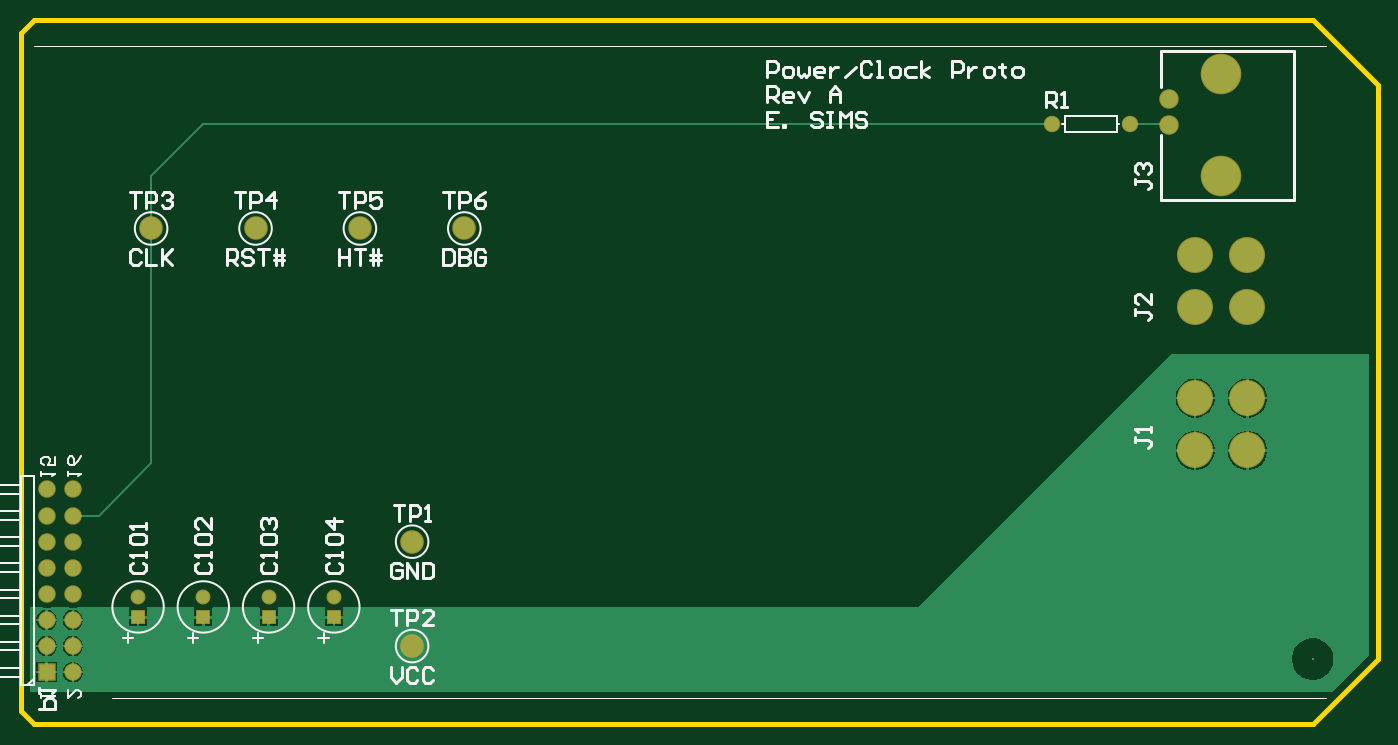
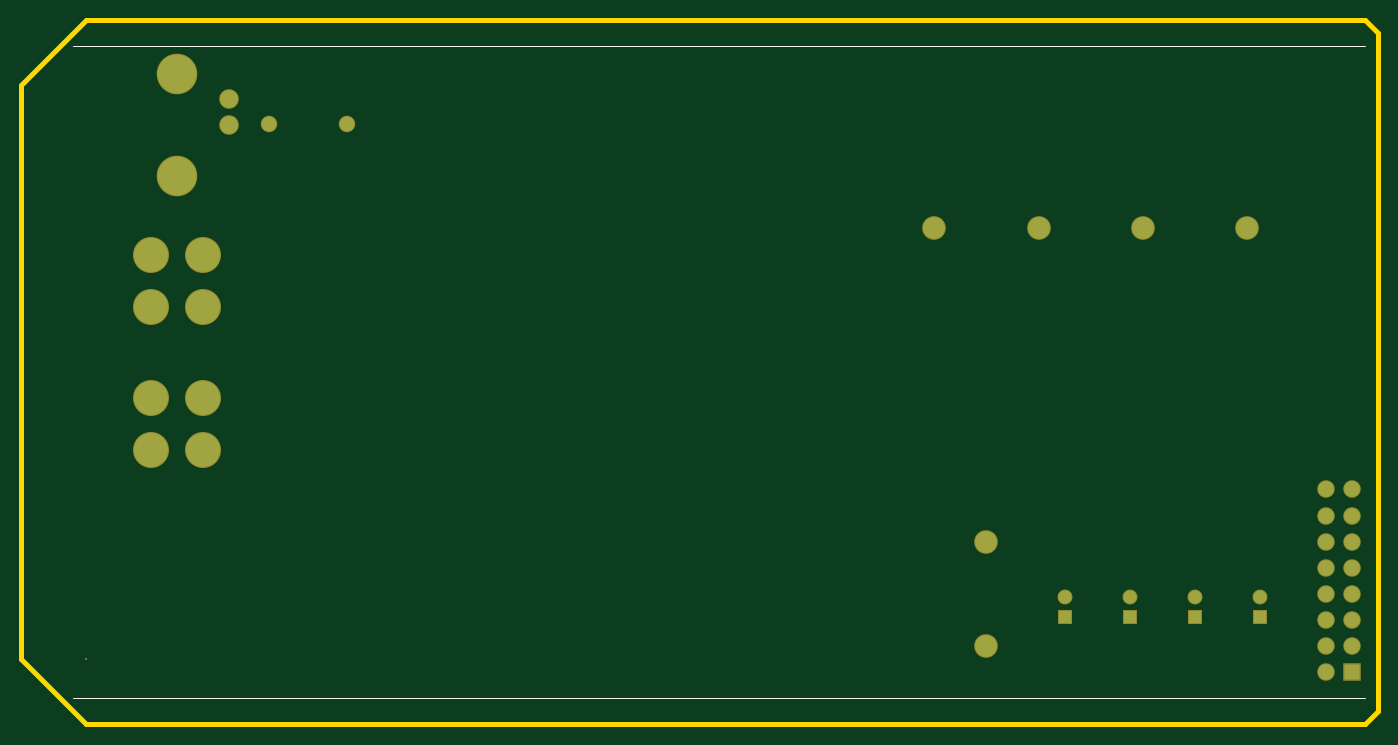
Circuit board: 9 layer files. Board 132.1 x 68.6 mm.
- bottom_copper: Power_Clock_proto.GBL (1389 bytes)
- bottom_silk: Power_Clock_proto.GBO (353 bytes)
- paste: Power_Clock_proto.GBP (266 bytes)
- bottom_mask: Power_Clock_proto.GBS (1408 bytes)
- outline: Power_Clock_proto.GKO (553 bytes)
- top_copper: Power_Clock_proto.GTL (10760 bytes)
- top_silk: Power_Clock_proto.GTO (12802 bytes)
- paste: Power_Clock_proto.GTP (270 bytes)
- top_mask: Power_Clock_proto.GTS (1407 bytes)

=== bottom_copper: Power_Clock_proto.GBL ===
G04*
G04 #@! TF.GenerationSoftware,Altium Limited,Altium Designer,21.9.1 (22)*
G04*
G04 Layer_Physical_Order=2*
G04 Layer_Color=16711680*
%FSLAX25Y25*%
%MOIN*%
G70*
G04*
G04 #@! TF.SameCoordinates,F3426815-9E30-4310-B1EE-DB99E30BDFF3*
G04*
G04*
G04 #@! TF.FilePolarity,Positive*
G04*
G01*
G75*
%ADD25C,0.08268*%
%ADD26C,0.05512*%
%ADD27C,0.04921*%
%ADD28R,0.04921X0.04921*%
%ADD29C,0.06693*%
%ADD30C,0.14764*%
%ADD31C,0.13000*%
%ADD32R,0.05906X0.05906*%
%ADD33C,0.05906*%
D25*
X230000Y290000D02*
D03*
X270000D02*
D03*
X190000D02*
D03*
X250000Y170000D02*
D03*
Y130000D02*
D03*
X150000Y290000D02*
D03*
D26*
X495000Y330000D02*
D03*
X525000D02*
D03*
D27*
X220000Y148937D02*
D03*
X195000D02*
D03*
X170000D02*
D03*
X145000D02*
D03*
D28*
X220000Y141063D02*
D03*
X195000D02*
D03*
X170000D02*
D03*
X145000D02*
D03*
D29*
X540000Y339606D02*
D03*
Y329606D02*
D03*
D30*
X560000Y310000D02*
D03*
Y349213D02*
D03*
D31*
X570000Y260000D02*
D03*
Y280000D02*
D03*
X550000D02*
D03*
Y260000D02*
D03*
Y205000D02*
D03*
Y225000D02*
D03*
X570000D02*
D03*
Y205000D02*
D03*
D32*
X110000Y120000D02*
D03*
D33*
X120000D02*
D03*
X110000Y130000D02*
D03*
X120000D02*
D03*
X110000Y140000D02*
D03*
X120000D02*
D03*
X110000Y150000D02*
D03*
X120000D02*
D03*
X110000Y160000D02*
D03*
X120000D02*
D03*
X110000Y170000D02*
D03*
X120000D02*
D03*
X110000Y180000D02*
D03*
X120000D02*
D03*
X110000Y190000D02*
D03*
X120000D02*
D03*
M02*

=== bottom_silk: Power_Clock_proto.GBO ===
G04*
G04 #@! TF.GenerationSoftware,Altium Limited,Altium Designer,21.9.1 (22)*
G04*
G04 Layer_Color=32896*
%FSLAX25Y25*%
%MOIN*%
G70*
G04*
G04 #@! TF.SameCoordinates,F3426815-9E30-4310-B1EE-DB99E30BDFF3*
G04*
G04*
G04 #@! TF.FilePolarity,Positive*
G04*
G01*
G75*
%ADD12C,0.00500*%
D12*
X105000Y110000D02*
X600000D01*
X105000Y360000D02*
X600000D01*
M02*

=== paste: Power_Clock_proto.GBP ===
G04*
G04 #@! TF.GenerationSoftware,Altium Limited,Altium Designer,21.9.1 (22)*
G04*
G04 Layer_Color=128*
%FSLAX25Y25*%
%MOIN*%
G70*
G04*
G04 #@! TF.SameCoordinates,F3426815-9E30-4310-B1EE-DB99E30BDFF3*
G04*
G04*
G04 #@! TF.FilePolarity,Positive*
G04*
G01*
G75*
M02*

=== bottom_mask: Power_Clock_proto.GBS ===
G04*
G04 #@! TF.GenerationSoftware,Altium Limited,Altium Designer,21.9.1 (22)*
G04*
G04 Layer_Color=16711935*
%FSLAX25Y25*%
%MOIN*%
G70*
G04*
G04 #@! TF.SameCoordinates,F3426815-9E30-4310-B1EE-DB99E30BDFF3*
G04*
G04*
G04 #@! TF.FilePolarity,Negative*
G04*
G01*
G75*
%ADD15C,0.09068*%
%ADD16C,0.06312*%
%ADD17C,0.05721*%
%ADD18R,0.05721X0.05721*%
%ADD19C,0.07493*%
%ADD20C,0.15564*%
%ADD21C,0.13800*%
%ADD22R,0.06706X0.06706*%
%ADD23C,0.06706*%
%ADD24C,0.00800*%
D15*
X230000Y290000D02*
D03*
X270000D02*
D03*
X190000D02*
D03*
X250000Y170000D02*
D03*
Y130000D02*
D03*
X150000Y290000D02*
D03*
D16*
X495000Y330000D02*
D03*
X525000D02*
D03*
D17*
X220000Y148937D02*
D03*
X195000D02*
D03*
X170000D02*
D03*
X145000D02*
D03*
D18*
X220000Y141063D02*
D03*
X195000D02*
D03*
X170000D02*
D03*
X145000D02*
D03*
D19*
X540000Y339606D02*
D03*
Y329606D02*
D03*
D20*
X560000Y310000D02*
D03*
Y349213D02*
D03*
D21*
X570000Y260000D02*
D03*
Y280000D02*
D03*
X550000D02*
D03*
Y260000D02*
D03*
Y205000D02*
D03*
Y225000D02*
D03*
X570000D02*
D03*
Y205000D02*
D03*
D22*
X110000Y120000D02*
D03*
D23*
X120000D02*
D03*
X110000Y130000D02*
D03*
X120000D02*
D03*
X110000Y140000D02*
D03*
X120000D02*
D03*
X110000Y150000D02*
D03*
X120000D02*
D03*
X110000Y160000D02*
D03*
X120000D02*
D03*
X110000Y170000D02*
D03*
X120000D02*
D03*
X110000Y180000D02*
D03*
X120000D02*
D03*
X110000Y190000D02*
D03*
X120000D02*
D03*
D24*
X595000Y125000D02*
D03*
M02*

=== outline: Power_Clock_proto.GKO ===
G04*
G04 #@! TF.GenerationSoftware,Altium Limited,Altium Designer,21.9.1 (22)*
G04*
G04 Layer_Color=16711935*
%FSLAX25Y25*%
%MOIN*%
G70*
G04*
G04 #@! TF.SameCoordinates,F3426815-9E30-4310-B1EE-DB99E30BDFF3*
G04*
G04*
G04 #@! TF.FilePolarity,Positive*
G04*
G01*
G75*
%ADD34C,0.02000*%
D34*
X100000Y365000D02*
X105000Y370000D01*
X595000D01*
X620000Y345000D01*
X620000Y125000D02*
X620000Y345000D01*
X595000Y100000D02*
X620000Y125000D01*
X105000Y100000D02*
X595000Y100000D01*
X100000Y105000D02*
X105000Y100000D01*
X100000Y365000D02*
X100000Y105000D01*
M02*

=== top_copper: Power_Clock_proto.GTL (10760 bytes, source omitted) ===
=== top_silk: Power_Clock_proto.GTO (12802 bytes, source omitted) ===
=== paste: Power_Clock_proto.GTP ===
G04*
G04 #@! TF.GenerationSoftware,Altium Limited,Altium Designer,21.9.1 (22)*
G04*
G04 Layer_Color=8421504*
%FSLAX25Y25*%
%MOIN*%
G70*
G04*
G04 #@! TF.SameCoordinates,F3426815-9E30-4310-B1EE-DB99E30BDFF3*
G04*
G04*
G04 #@! TF.FilePolarity,Positive*
G04*
G01*
G75*
M02*

=== top_mask: Power_Clock_proto.GTS ===
G04*
G04 #@! TF.GenerationSoftware,Altium Limited,Altium Designer,21.9.1 (22)*
G04*
G04 Layer_Color=8388736*
%FSLAX25Y25*%
%MOIN*%
G70*
G04*
G04 #@! TF.SameCoordinates,F3426815-9E30-4310-B1EE-DB99E30BDFF3*
G04*
G04*
G04 #@! TF.FilePolarity,Negative*
G04*
G01*
G75*
%ADD15C,0.09068*%
%ADD16C,0.06312*%
%ADD17C,0.05721*%
%ADD18R,0.05721X0.05721*%
%ADD19C,0.07493*%
%ADD20C,0.15564*%
%ADD21C,0.13800*%
%ADD22R,0.06706X0.06706*%
%ADD23C,0.06706*%
%ADD24C,0.00800*%
D15*
X230000Y290000D02*
D03*
X270000D02*
D03*
X190000D02*
D03*
X250000Y170000D02*
D03*
Y130000D02*
D03*
X150000Y290000D02*
D03*
D16*
X495000Y330000D02*
D03*
X525000D02*
D03*
D17*
X220000Y148937D02*
D03*
X195000D02*
D03*
X170000D02*
D03*
X145000D02*
D03*
D18*
X220000Y141063D02*
D03*
X195000D02*
D03*
X170000D02*
D03*
X145000D02*
D03*
D19*
X540000Y339606D02*
D03*
Y329606D02*
D03*
D20*
X560000Y310000D02*
D03*
Y349213D02*
D03*
D21*
X570000Y260000D02*
D03*
Y280000D02*
D03*
X550000D02*
D03*
Y260000D02*
D03*
Y205000D02*
D03*
Y225000D02*
D03*
X570000D02*
D03*
Y205000D02*
D03*
D22*
X110000Y120000D02*
D03*
D23*
X120000D02*
D03*
X110000Y130000D02*
D03*
X120000D02*
D03*
X110000Y140000D02*
D03*
X120000D02*
D03*
X110000Y150000D02*
D03*
X120000D02*
D03*
X110000Y160000D02*
D03*
X120000D02*
D03*
X110000Y170000D02*
D03*
X120000D02*
D03*
X110000Y180000D02*
D03*
X120000D02*
D03*
X110000Y190000D02*
D03*
X120000D02*
D03*
D24*
X595000Y125000D02*
D03*
M02*

